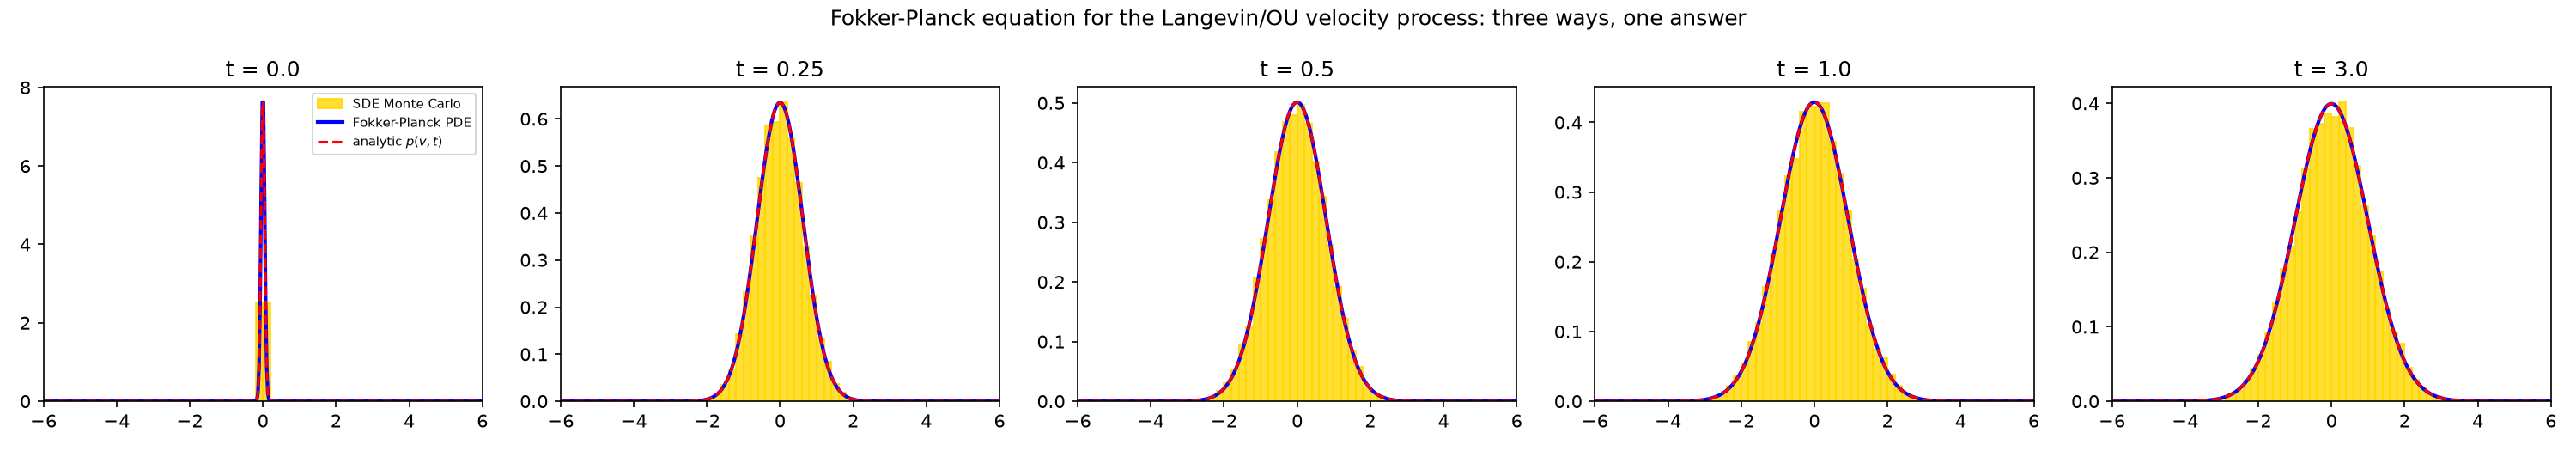

Write the Python code that produced this figure.
"""
Numerically solves the Fokker-Planck equation for the velocity process defined
by the Langevin equation from brownian_motion/langevin_simulation.py:

    v_dot + gamma * v = Gamma(t),   E[Gamma(t)Gamma(t')] = q * delta(t - t')

The Fokker-Planck equation (the PDE satisfied by p(v, t), the probability
density of v_t, as opposed to sampling individual SDE trajectories) is:

    dp(v,t)/dt = -d/dv[ f(v) p(v,t) ] + (1/2) q d^2 p(v,t)/dv^2,   f(v) = -gamma * v

i.e. drift term (advection, from f) plus diffusion term (from the noise
intensity q). This is solved directly on a grid via an explicit finite
difference scheme (central differences in v, forward Euler in t) -- no
particles, no sampling, just marching the PDE forward in time.

Starting from a near-delta initial condition p(v, 0) = N(v; 0, sigma_0^2)
(sigma_0 small), the known closed-form solution is the OU transition density:

    p(v, t) = N( v ; 0, (q / (2 gamma)) (1 - exp(-2 gamma t)) + sigma_0^2 exp(-2 gamma t) )

which relaxes to the stationary distribution N(0, q / (2 gamma)) as t -> inf.
This script checks the PDE solution against that closed form, and against
the Monte Carlo histogram from directly simulating the Langevin SDE -- three
independent descriptions of the same process (SDE sample paths, the PDE they
solve, and the analytic solution) that should all agree.
"""

import numpy as np
import matplotlib.pyplot as plt

GAMMA = 1.0
Q = 2.0
SIGMA0 = 0.05  # width of the near-delta initial condition

V_RANGE = (-6, 6)
NV = 400

T_SNAPSHOTS = [0.0, 0.25, 0.5, 1.0, 3.0]
T_MAX = max(T_SNAPSHOTS)

rng = np.random.default_rng(0)


def analytic_pdf(v, t):
    var = (Q / (2 * GAMMA)) * (1 - np.exp(-2 * GAMMA * t)) + SIGMA0 ** 2 * np.exp(-2 * GAMMA * t)
    return np.exp(-0.5 * v ** 2 / var) / np.sqrt(2 * np.pi * var)


def solve_fokker_planck():
    v = np.linspace(*V_RANGE, NV)
    dv = v[1] - v[0]

    # explicit-scheme stability: dt must satisfy both the diffusion and advection CFL conditions
    dt = 0.2 * min(dv ** 2 / Q, dv / (GAMMA * abs(V_RANGE[0])))
    n_steps = int(np.ceil(T_MAX / dt))
    dt = T_MAX / n_steps

    p = np.exp(-0.5 * v ** 2 / SIGMA0 ** 2) / np.sqrt(2 * np.pi * SIGMA0 ** 2)
    p /= np.sum(p) * dv  # normalize

    f = -GAMMA * v  # drift f(v)

    snapshots = {}
    t = 0.0
    if 0.0 in T_SNAPSHOTS:
        snapshots[0.0] = p.copy()

    for step in range(n_steps):
        flux = f * p
        dflux_dv = np.zeros_like(p)
        dflux_dv[1:-1] = (flux[2:] - flux[:-2]) / (2 * dv)

        d2p_dv2 = np.zeros_like(p)
        d2p_dv2[1:-1] = (p[2:] - 2 * p[1:-1] + p[:-2]) / dv ** 2

        p = p + dt * (-dflux_dv + 0.5 * Q * d2p_dv2)
        p[0] = p[-1] = 0.0  # absorbing boundary (domain wide enough that p ~ 0 there anyway)

        t += dt
        for t_snap in T_SNAPSHOTS:
            if t_snap > 0 and abs(t - t_snap) < dt / 2:
                snapshots[t_snap] = p.copy()

    return v, snapshots


def simulate_sde(n_particles, t_snapshots, dt=0.001):
    v = rng.normal(0, SIGMA0, size=n_particles)
    n_steps = int(np.ceil(max(t_snapshots) / dt))
    dt = max(t_snapshots) / n_steps

    snapshots = {}
    t = 0.0
    if 0.0 in t_snapshots:
        snapshots[0.0] = v.copy()

    for step in range(n_steps):
        z = rng.normal(size=n_particles)
        v = v * (1 - GAMMA * dt) + np.sqrt(Q * dt) * z
        t += dt
        for t_snap in t_snapshots:
            if t_snap > 0 and abs(t - t_snap) < dt / 2:
                snapshots[t_snap] = v.copy()

    return snapshots


def run():
    v, fp_snapshots = solve_fokker_planck()
    sde_snapshots = simulate_sde(20000, T_SNAPSHOTS)

    fig, axes = plt.subplots(1, len(T_SNAPSHOTS), figsize=(4 * len(T_SNAPSHOTS), 3.5))
    for ax, t in zip(axes, T_SNAPSHOTS):
        ax.hist(sde_snapshots[t], bins=60, range=V_RANGE, density=True,
                color="gold", edgecolor="gold", label="SDE Monte Carlo", alpha=0.8)
        ax.plot(v, fp_snapshots[t], color="blue", linewidth=2, label="Fokker-Planck PDE")
        ax.plot(v, analytic_pdf(v, t), "--", color="red", linewidth=1.5, label="analytic $p(v,t)$")
        ax.set_title(f"t = {t}")
        ax.set_xlim(*V_RANGE)
    axes[0].legend(fontsize=7)

    fig.suptitle("Fokker-Planck equation for the Langevin/OU velocity process: three ways, one answer")
    fig.tight_layout()

    out_path = "fokker_planck_ou.png"
    fig.savefig(out_path, dpi=150)
    print(f"Saved figure to {out_path}")

    for t in T_SNAPSHOTS:
        fp_var = np.trapezoid(fp_snapshots[t] * v ** 2, v)
        print(f"t={t:.2f} | Fokker-Planck var={fp_var:.4f} | "
              f"analytic var={(Q/(2*GAMMA))*(1-np.exp(-2*GAMMA*t)) + SIGMA0**2*np.exp(-2*GAMMA*t):.4f} | "
              f"SDE var={np.var(sde_snapshots[t]):.4f}")


if __name__ == "__main__":
    run()
